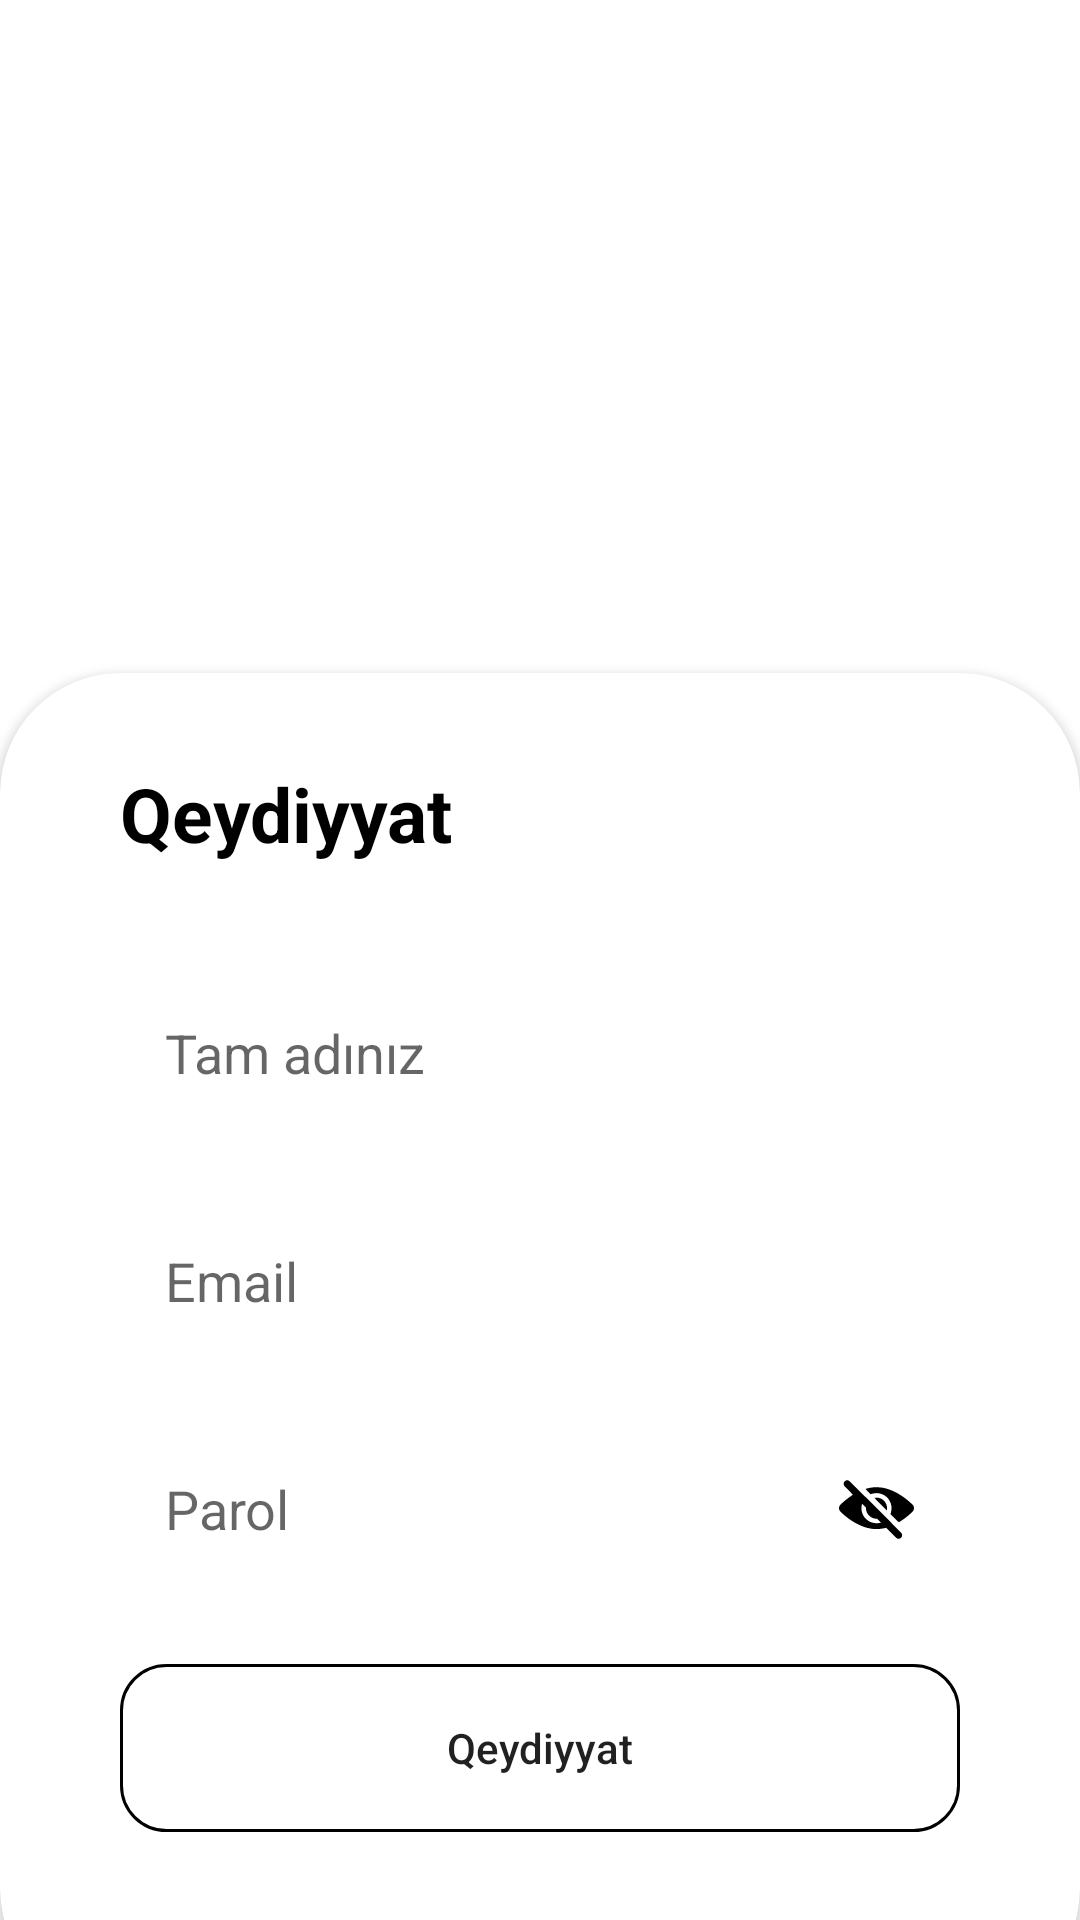

Android layout source for this screen:
<!-- AndroidManifest.xml: application theme Theme.InoChat -->
<!-- res/layout/fragment_register.xml -->
<?xml version="1.0" encoding="utf-8"?>
<androidx.constraintlayout.widget.ConstraintLayout xmlns:android="http://schemas.android.com/apk/res/android"
    xmlns:app="http://schemas.android.com/apk/res-auto"
    xmlns:tools="http://schemas.android.com/tools"
    android:layout_width="match_parent"
    android:layout_height="match_parent"
    android:background="@color/white"
    tools:context=".ui.auth.login.LoginFragment">


    <androidx.constraintlayout.widget.ConstraintLayout
        android:id="@+id/signup_lay"
        android:layout_width="match_parent"
        android:layout_height="match_parent">

        <ImageView
            android:id="@+id/imageView3"
            android:layout_width="match_parent"
            android:layout_height="299dp"
            android:scaleType="centerCrop"
            android:src="@drawable/food_login"
            app:layout_constraintEnd_toEndOf="parent"
            app:layout_constraintStart_toStartOf="parent"
            app:layout_constraintTop_toTopOf="parent"
            tools:ignore="ContentDescription" />

        <androidx.cardview.widget.CardView
            android:layout_width="match_parent"
            android:layout_height="0dp"
            android:layout_marginTop="-75dp"
            android:layout_marginBottom="-30dp"
            android:elevation="20dp"
            app:cardCornerRadius="40dp"
            app:layout_constraintBottom_toBottomOf="parent"
            app:layout_constraintEnd_toEndOf="parent"
            app:layout_constraintHorizontal_bias="0.0"
            app:layout_constraintStart_toStartOf="parent"
            app:layout_constraintTop_toBottomOf="@+id/imageView3"
            app:layout_constraintVertical_bias="1.0">

            <androidx.constraintlayout.widget.ConstraintLayout
                android:layout_width="match_parent"
                android:layout_height="match_parent"
                android:layout_marginBottom="29dp">

                <TextView
                    android:id="@+id/textView2"
                    android:layout_width="match_parent"
                    android:layout_height="wrap_content"
                    android:layout_marginHorizontal="40dp"
                    android:layout_marginTop="30dp"
                    android:text="@string/sign_up"
                    android:textColor="@color/black"
                    android:textSize="25sp"
                    android:textStyle="bold"
                    app:layout_constraintEnd_toEndOf="parent"
                    app:layout_constraintHorizontal_bias="0.0"
                    app:layout_constraintStart_toStartOf="parent"
                    app:layout_constraintTop_toTopOf="parent" />

                <androidx.constraintlayout.widget.ConstraintLayout
                    android:layout_width="match_parent"
                    android:layout_height="0dp"
                    android:layout_marginTop="30dp"
                    app:layout_constraintBottom_toBottomOf="parent"
                    app:layout_constraintStart_toStartOf="parent"
                    app:layout_constraintTop_toBottomOf="@+id/textView2">

                    <androidx.appcompat.widget.AppCompatEditText
                        android:id="@+id/fullName"
                        android:layout_width="match_parent"
                        android:layout_height="56dp"
                        android:layout_marginHorizontal="40dp"
                        android:layout_marginTop="5dp"
                        android:background="@drawable/edittext_bg"
                        android:elevation="7dp"
                        android:hint="@string/full_name"
                        android:inputType="textPersonName"
                        android:paddingHorizontal="15dp"
                        android:textColor="@color/black"
                        app:layout_constraintEnd_toEndOf="parent"
                        app:layout_constraintStart_toStartOf="parent"
                        app:layout_constraintTop_toTopOf="parent" />

                    <androidx.appcompat.widget.AppCompatEditText
                        android:id="@+id/email"
                        android:layout_width="match_parent"
                        android:layout_height="56dp"
                        android:layout_marginHorizontal="40dp"
                        android:layout_marginTop="20dp"
                        android:background="@drawable/edittext_bg"
                        android:elevation="7dp"
                        android:hint="@string/email"
                        android:inputType="textEmailAddress"
                        android:paddingHorizontal="15dp"
                        android:textColor="@color/black"
                        app:layout_constraintEnd_toEndOf="parent"
                        app:layout_constraintStart_toStartOf="parent"
                        app:layout_constraintTop_toBottomOf="@id/fullName" />

                    <androidx.appcompat.widget.AppCompatEditText
                        android:id="@+id/passwd"
                        android:layout_width="match_parent"
                        android:layout_height="56dp"
                        android:layout_marginHorizontal="40dp"
                        android:layout_marginTop="20dp"
                        android:background="@drawable/edittext_bg"
                        android:elevation="7dp"
                        android:hint="@string/password"
                        android:inputType="textPassword"
                        android:paddingHorizontal="15dp"
                        android:textColor="@color/black"
                        app:layout_constraintEnd_toEndOf="parent"
                        app:layout_constraintStart_toStartOf="parent"
                        app:layout_constraintTop_toBottomOf="@+id/email" />

                    <ImageView
                        android:id="@+id/hidePassword"
                        android:layout_width="25dp"
                        android:layout_height="25dp"
                        android:elevation="10dp"
                        android:src="@drawable/hide_eye"
                        app:layout_constraintBottom_toBottomOf="@+id/passwd"
                        app:layout_constraintEnd_toEndOf="@+id/passwd"
                        app:layout_constraintHorizontal_bias="0.94"
                        app:layout_constraintStart_toStartOf="@+id/passwd"
                        app:layout_constraintTop_toTopOf="@+id/passwd"
                        app:layout_constraintVertical_bias="0.5"
                        tools:ignore="ContentDescription" />

                    <ImageView
                        android:id="@+id/showPassword"
                        android:layout_width="25dp"
                        android:layout_height="25dp"
                        android:elevation="10dp"
                        android:src="@drawable/open_eye"
                        android:visibility="gone"
                        app:layout_constraintBottom_toBottomOf="@+id/passwd"
                        app:layout_constraintEnd_toEndOf="@+id/passwd"
                        app:layout_constraintHorizontal_bias="0.94"
                        app:layout_constraintStart_toStartOf="@+id/passwd"
                        app:layout_constraintTop_toTopOf="@+id/passwd"
                        app:layout_constraintVertical_bias="0.5"
                        tools:ignore="ContentDescription" />

                    <Button
                        android:id="@+id/button_signup"
                        android:layout_width="match_parent"
                        android:layout_height="56dp"
                        android:layout_marginHorizontal="40dp"
                        android:layout_marginBottom="30dp"
                        android:background="@drawable/button_bg"
                        android:text="@string/sign_up"
                        android:textAllCaps="false"
                        app:layout_constraintBottom_toBottomOf="parent"
                        app:layout_constraintEnd_toEndOf="parent"
                        app:layout_constraintStart_toStartOf="parent" />

                </androidx.constraintlayout.widget.ConstraintLayout>
            </androidx.constraintlayout.widget.ConstraintLayout>
        </androidx.cardview.widget.CardView>
    </androidx.constraintlayout.widget.ConstraintLayout>

    <androidx.constraintlayout.widget.ConstraintLayout
        android:id="@+id/progress_rel"
        android:layout_width="wrap_content"
        android:layout_height="wrap_content"
        android:layout_centerInParent="true"
        android:padding="20dp"
        android:translationZ="5dp"
        android:visibility="gone"
        app:layout_constraintBottom_toBottomOf="parent"
        app:layout_constraintEnd_toEndOf="parent"
        app:layout_constraintStart_toStartOf="parent"
        app:layout_constraintTop_toTopOf="parent">

        <ProgressBar
            style="?android:attr/progressBarStyleLarge"
            android:layout_width="wrap_content"
            android:layout_height="wrap_content"
            android:layout_centerInParent="true"
            app:layout_constraintBottom_toBottomOf="parent"
            app:layout_constraintEnd_toEndOf="parent"
            app:layout_constraintStart_toStartOf="parent"
            app:layout_constraintTop_toTopOf="parent" />
    </androidx.constraintlayout.widget.ConstraintLayout>
</androidx.constraintlayout.widget.ConstraintLayout>
<!-- resources referenced by this layout -->
<resources>
  <color name="black">#FF000000</color>
  <color name="white">#FFFFFFFF</color>
  <!-- drawable button_bg (drawable) -->
  <?xml version="1.0" encoding="utf-8"?>
  <shape xmlns:android="http://schemas.android.com/apk/res/android">
      <corners android:radius="15dp"/>
      <stroke android:width="1dp" android:color="@color/black"/>
  </shape>
  <!-- drawable hide_eye: vector/xml drawable (drawable, 2057 chars, omitted) -->
  <!-- drawable open_eye (drawable) -->
  <vector xmlns:android="http://schemas.android.com/apk/res/android"
      android:width="30dp"
      android:height="30dp"
      android:viewportWidth="488.85"
      android:viewportHeight="488.85">
      <path
          android:fillColor="@color/black"
          android:pathData="M244.43,98.72c-93.4,0 -178.1,51.1 -240.6,134.1c-5.1,6.8 -5.1,16.3 0,23.1c62.5,83.1 147.2,134.2 240.6,134.2s178.1,-51.1 240.6,-134.1c5.1,-6.8 5.1,-16.3 0,-23.1C422.52,149.82 337.83,98.72 244.43,98.72zM251.13,347.02c-62,3.9 -113.2,-47.2 -109.3,-109.3c3.2,-51.2 44.7,-92.7 95.9,-95.9c62,-3.9 113.2,47.2 109.3,109.3C343.73,302.23 302.23,343.73 251.13,347.02zM248.02,299.63c-33.4,2.1 -61,-25.4 -58.8,-58.8c1.7,-27.6 24.1,-49.9 51.7,-51.7c33.4,-2.1 61,25.4 58.8,58.8C297.92,275.63 275.52,297.92 248.02,299.63z" />
  </vector>
  <string name="email">Email</string>
  <string name="full_name">Tam adınız</string>
  <string name="password">Parol</string>
  <string name="sign_up">Qeydiyyat</string>
  <style name="Theme.InoChat" parent="Theme.MaterialComponents.DayNight.DarkActionBar">
          
          <item name="colorPrimary">@color/black_90</item>
          <item name="colorPrimaryVariant">@color/black</item>
          <item name="colorOnPrimary">@color/white</item>
          
          <item name="colorSecondary">@color/black_90</item>
          <item name="colorSecondaryVariant">@color/teal_700</item>
          <item name="colorOnSecondary">@color/black</item>
          
          <item name="android:statusBarColor">?attr/colorPrimaryVariant</item>
          
          <item name="windowActionBar">false</item>
          <item name="windowNoTitle">true</item>
  
      </style>
  <color name="black_90">#12181d</color>
  <color name="teal_700">#FF018786</color>
</resources>
